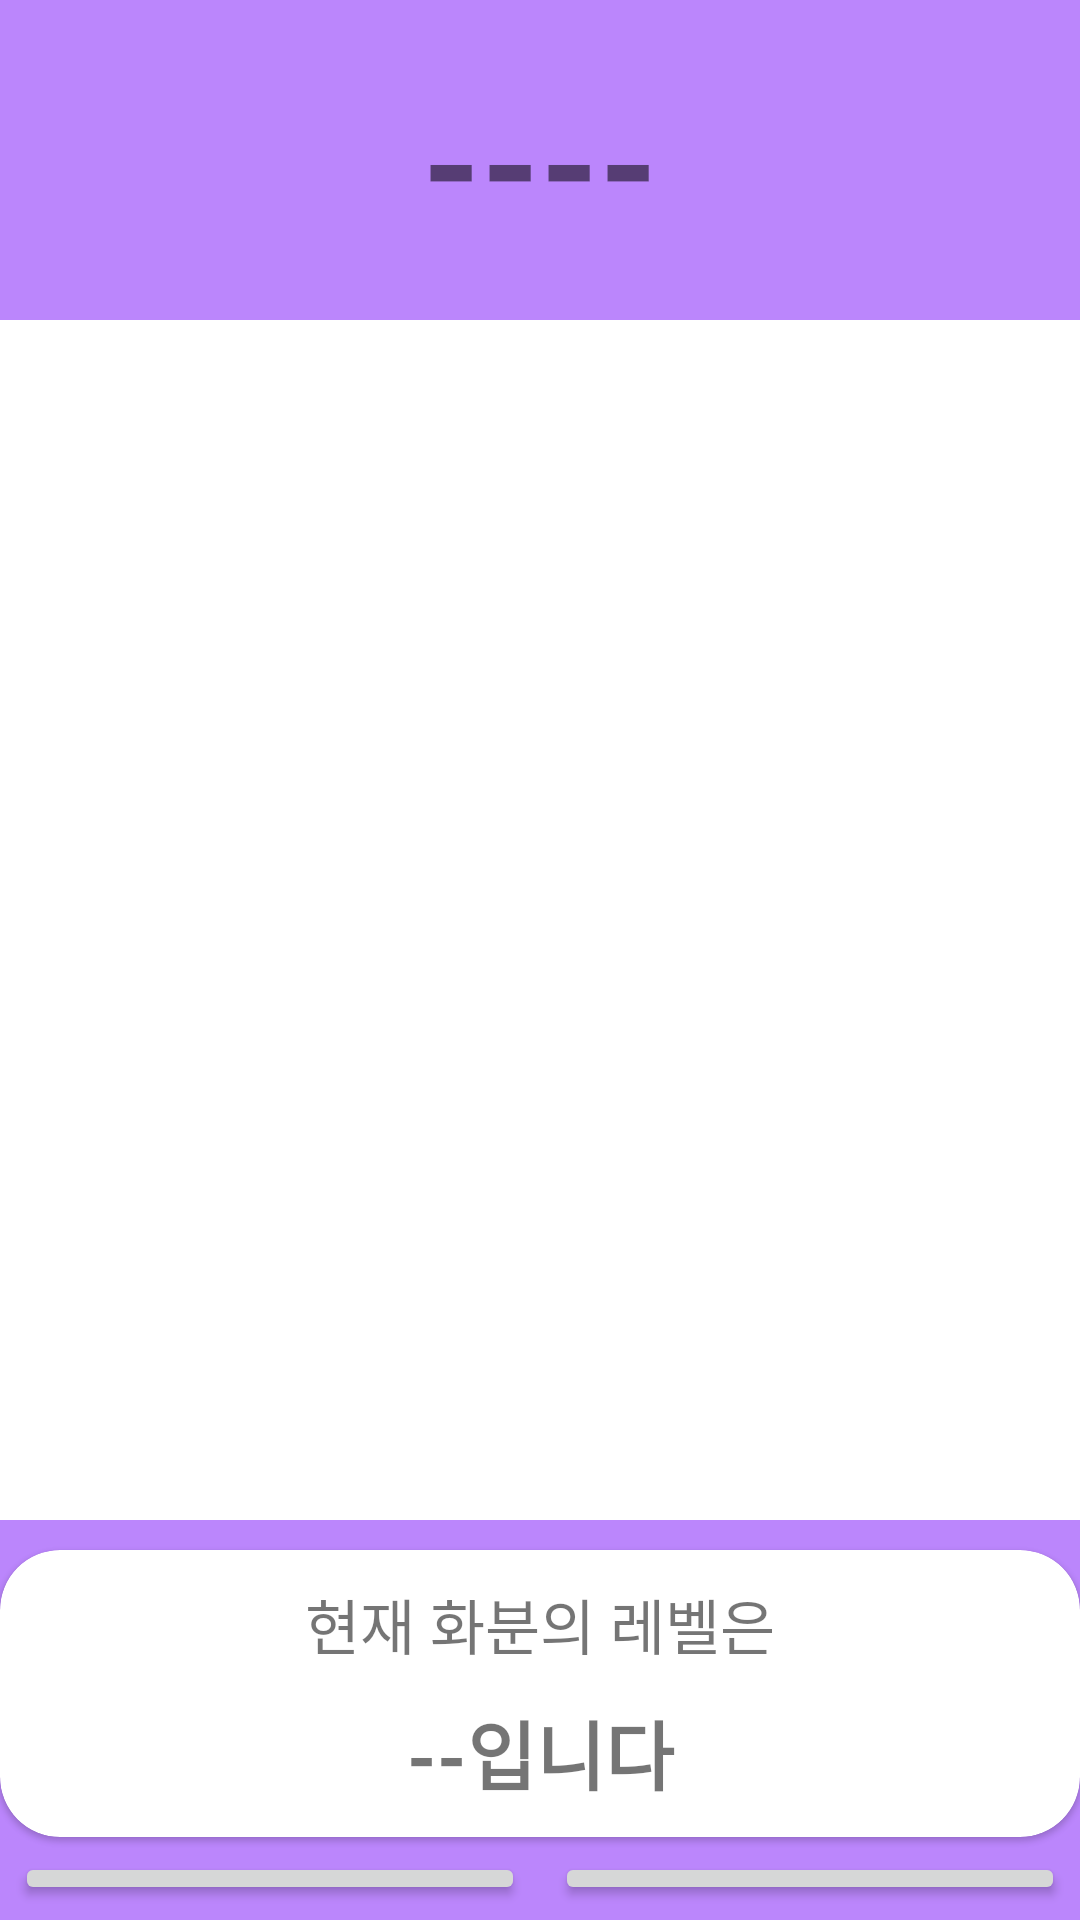

The Android layout XML behind this screen, and the referenced resources:
<!-- AndroidManifest.xml: application theme Theme.Smartpot -->
<!-- res/layout/activity_pot_level.xml -->
<?xml version="1.0" encoding="utf-8"?>
<androidx.appcompat.widget.LinearLayoutCompat xmlns:android="http://schemas.android.com/apk/res/android"
    xmlns:app="http://schemas.android.com/apk/res-auto"
    xmlns:tools="http://schemas.android.com/tools"
    android:layout_width="match_parent"
    android:layout_height="match_parent"
    tools:context=".diseaseChkActivity"
    android:background="@color/purple_200"
    android:orientation="vertical">

    <TextView
        android:id="@+id/potlevelname"
        android:layout_margin="20dp"
        android:layout_width="match_parent"
        android:layout_height="wrap_content"
        android:gravity="center"
        android:textSize="50dp"
        android:textStyle="bold"
        android:text="----"/>

    <ImageView
        android:id="@+id/levelchkcamera"
        android:layout_width="match_parent"
        android:layout_height="400dp"
        android:background="@color/white"

        />

    <com.google.android.material.card.MaterialCardView
        android:layout_marginTop="10dp"
        android:layout_width="match_parent"
        android:layout_height="wrap_content"
        app:cardCornerRadius="20dp"
        android:background="@color/white">

        <androidx.appcompat.widget.LinearLayoutCompat
            android:layout_width="match_parent"
            android:layout_height="match_parent"
            android:orientation="vertical"

            >
            <TextView
                android:layout_width="match_parent"
                android:layout_height="wrap_content"
                android:text="현재 화분의 레벨은"
                android:textSize="20sp"
                android:gravity="center"
                android:layout_marginTop="10dp"
                android:layout_marginBottom="10dp"
                />
            <TextView
                android:id="@+id/potLevel"
                android:layout_width="match_parent"
                android:layout_height="wrap_content"
                android:text="--입니다"
                android:textSize="25sp"
                android:gravity="center"
                android:textStyle="bold"
                android:layout_marginBottom="10dp"/>
        </androidx.appcompat.widget.LinearLayoutCompat>
    </com.google.android.material.card.MaterialCardView>
    <androidx.appcompat.widget.LinearLayoutCompat
        android:layout_width="match_parent"
        android:layout_height="wrap_content"
        android:orientation="horizontal">
        <Button
            android:id="@+id/levelCameraBtn"
            android:layout_width="wrap_content"
            android:layout_height="wrap_content"
            android:layout_gravity="center"
            android:layout_weight="1"
            android:layout_margin="5dp"
            android:text="현재 상태"/>
        <Button
            android:id="@+id/snsShareBtn"
            android:layout_width="wrap_content"
            android:layout_height="wrap_content"
            android:layout_gravity="center"
            android:layout_weight="1"
            android:layout_margin="5dp"
            android:text="공유하기"/>
    </androidx.appcompat.widget.LinearLayoutCompat>

</androidx.appcompat.widget.LinearLayoutCompat>
<!-- resources referenced by this layout -->
<resources>
  <style name="Theme.Smartpot" parent="Theme.MaterialComponents.DayNight.NoActionBar">
          
          <item name="colorPrimary">@color/purple_500</item>
          <item name="colorPrimaryVariant">@color/purple_700</item>
          <item name="colorOnPrimary">@color/white</item>
          
          <item name="colorSecondary">@color/teal_200</item>
          <item name="colorSecondaryVariant">@color/teal_700</item>
          <item name="colorOnSecondary">@color/black</item>
          
          <item name="android:statusBarColor" tools:targetApi="l">?attr/colorPrimaryVariant</item>
          
      </style>
  <!-- not gathered from this repository: default colours our renderer supplied (Android Studio template values) -->
  <color name="purple_200">#FFBB86FC</color>
  <color name="purple_500">#FF6200EE</color>
  <color name="purple_700">#FF3700B3</color>
  <color name="teal_200">#FF03DAC5</color>
  <color name="teal_700">#FF018786</color>
  <color name="black">#FF000000</color>
  <color name="white">#FFFFFFFF</color>
</resources>
